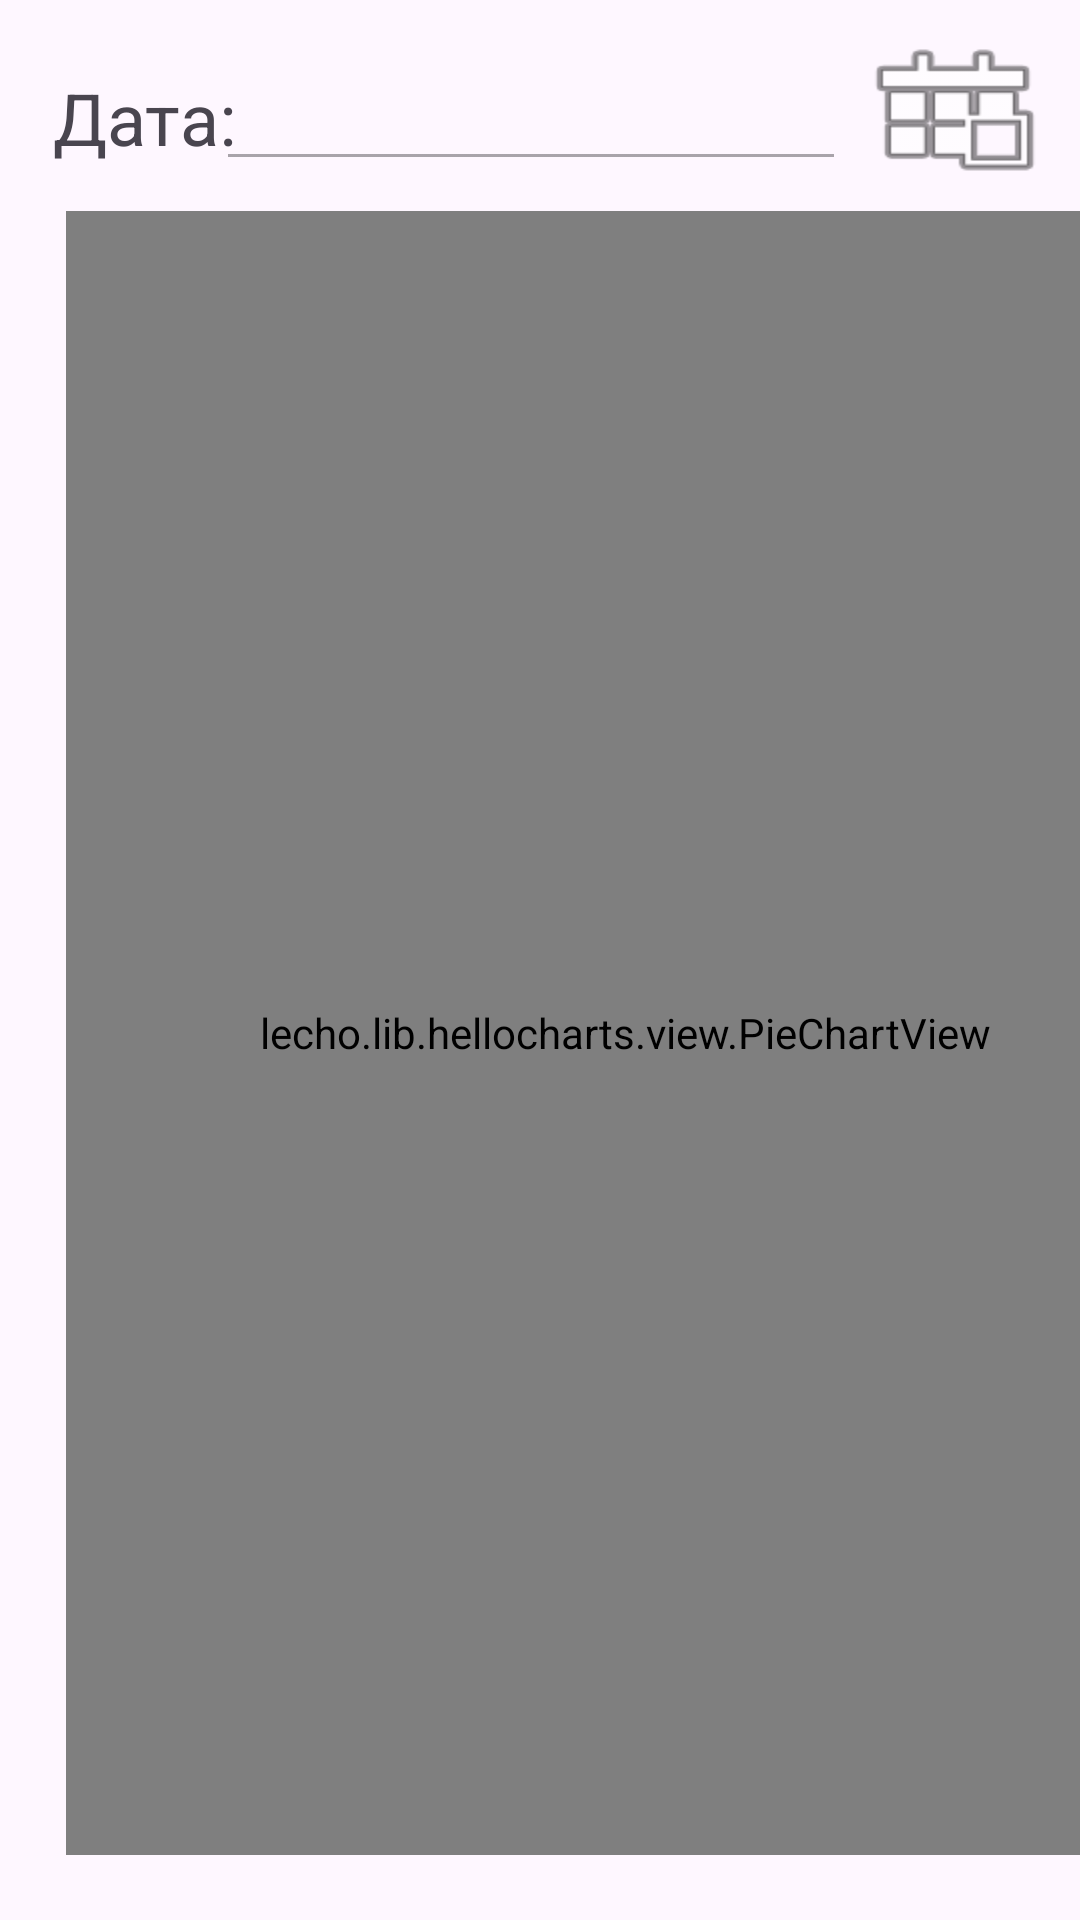

The Android layout XML behind this screen, and the referenced resources:
<!-- AndroidManifest.xml: application theme Theme.LichnyeFinansy -->
<!-- res/layout/otchet_rashode_po_kategoriyam.xml -->
<?xml version="1.0" encoding="utf-8"?>
<androidx.constraintlayout.widget.ConstraintLayout xmlns:android="http://schemas.android.com/apk/res/android"
    xmlns:app="http://schemas.android.com/apk/res-auto"
    xmlns:tools="http://schemas.android.com/tools"
    android:layout_width="match_parent"
    android:layout_height="match_parent">

    <Button
        android:id="@+id/button_back_from_otchet_rashode_po_kategoriyam"
        android:layout_width="66dp"
        android:layout_height="42dp"
        android:layout_marginStart="16dp"
        android:layout_marginTop="662dp"
        android:layout_marginEnd="329dp"
        android:layout_marginBottom="27dp"
        android:background="@android:drawable/ic_menu_revert"
        android:onClick="perehod_na_nachalny_ekran"
        app:layout_constraintBottom_toBottomOf="parent"
        app:layout_constraintEnd_toEndOf="parent"
        app:layout_constraintStart_toStartOf="parent"
        app:layout_constraintTop_toTopOf="parent" />

    <lecho.lib.hellocharts.view.PieChartView
        android:id="@+id/piechart1"
        android:layout_width="373dp"
        android:layout_height="548dp"
        android:layout_marginStart="22dp"
        android:layout_marginTop="42dp"
        android:layout_marginEnd="16dp"
        android:layout_marginBottom="40dp"
        app:layout_constraintBottom_toTopOf="@+id/button_back_from_otchet_rashode_po_kategoriyam"
        app:layout_constraintEnd_toEndOf="parent"
        app:layout_constraintHorizontal_bias="0.0"
        app:layout_constraintStart_toStartOf="parent"
        app:layout_constraintTop_toTopOf="parent"
        app:layout_constraintVertical_bias="1.0" />

    <TextView
        android:id="@+id/textView13"
        android:layout_width="wrap_content"
        android:layout_height="wrap_content"
        android:layout_marginStart="43dp"
        android:layout_marginTop="25dp"
        android:layout_marginEnd="307dp"
        android:layout_marginBottom="17dp"
        android:text="Дата:"
        android:textSize="24sp"
        app:layout_constraintBottom_toTopOf="@+id/piechart1"
        app:layout_constraintEnd_toEndOf="parent"
        app:layout_constraintStart_toStartOf="parent"
        app:layout_constraintTop_toTopOf="parent" />

    <EditText
        android:id="@+id/editTextDate3"
        android:layout_width="wrap_content"
        android:layout_height="wrap_content"
        android:layout_marginStart="6dp"
        android:layout_marginTop="19dp"
        android:layout_marginEnd="91dp"
        android:layout_marginBottom="10dp"
        android:ems="10"
        android:enabled="false"
        android:inputType="date"
        app:layout_constraintBottom_toTopOf="@+id/piechart1"
        app:layout_constraintEnd_toEndOf="parent"
        app:layout_constraintStart_toEndOf="@+id/textView13"
        app:layout_constraintTop_toTopOf="parent" />

    <Button
        android:id="@+id/button8"
        android:layout_width="64dp"
        android:layout_height="53dp"
        android:layout_marginStart="10dp"
        android:layout_marginTop="11dp"
        android:layout_marginEnd="17dp"
        android:layout_marginBottom="10dp"
        android:background="@android:drawable/ic_menu_today"
        android:onClick="ustanovit_datu"
        app:layout_constraintBottom_toTopOf="@+id/piechart1"
        app:layout_constraintEnd_toEndOf="parent"
        app:layout_constraintStart_toEndOf="@+id/editTextDate3"
        app:layout_constraintTop_toTopOf="parent" />

    <Button
        android:id="@+id/button9"
        android:layout_width="167dp"
        android:layout_height="48dp"
        android:layout_marginStart="147dp"
        android:layout_marginTop="34dp"
        android:layout_marginEnd="16dp"
        android:layout_marginBottom="27dp"
        android:onClick="sbrosit_filtr"
        android:text="Сбросить фильтр"
        app:layout_constraintBottom_toBottomOf="parent"
        app:layout_constraintEnd_toEndOf="parent"
        app:layout_constraintStart_toEndOf="@+id/button_back_from_otchet_rashode_po_kategoriyam"
        app:layout_constraintTop_toBottomOf="@+id/piechart1" />

</androidx.constraintlayout.widget.ConstraintLayout>
<!-- resources referenced by this layout -->
<resources>
  <style name="Theme.LichnyeFinansy" parent="Base.Theme.LichnyeFinansy" />
  <style name="Base.Theme.LichnyeFinansy" parent="Theme.Material3.DayNight.NoActionBar">
          
          
      </style>
</resources>
